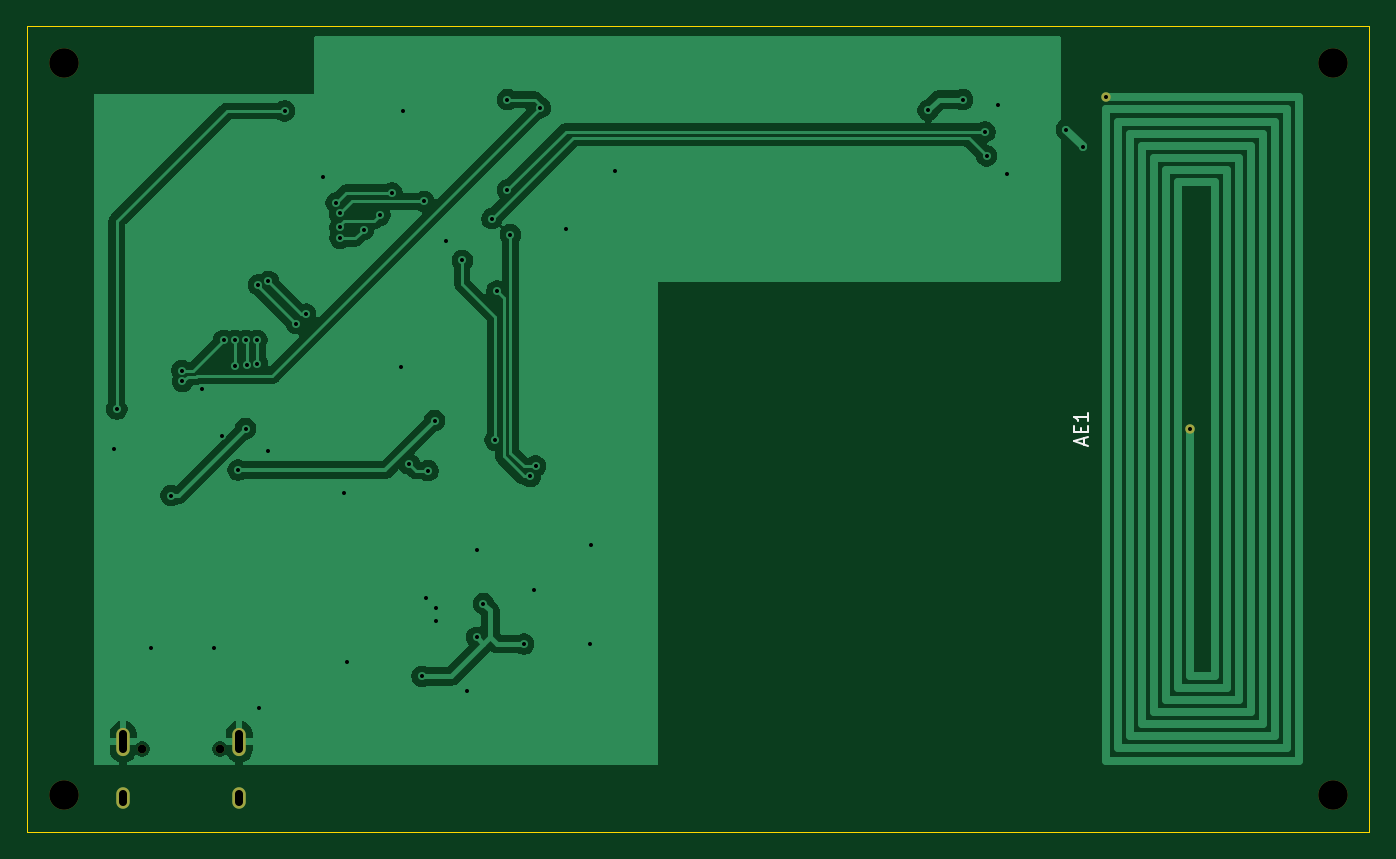
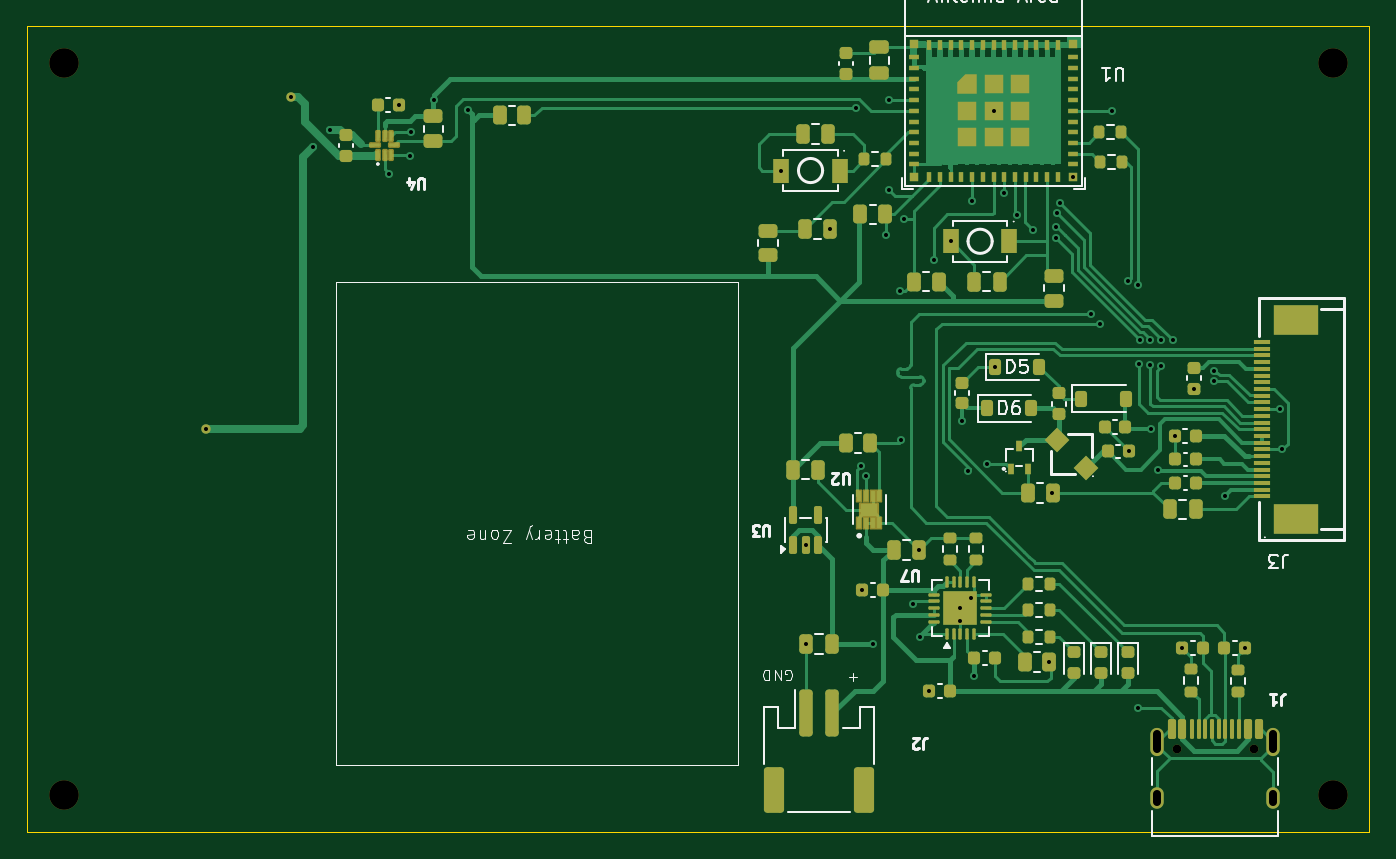
Circuit board: 11 layer files. Board 100.0 x 60.0 mm.
- bottom_copper: digital card-B_Cu.gbl (76861 bytes)
- bottom_mask: digital card-B_Mask.gbs (13546 bytes)
- paste: digital card-B_Paste.gbp (13263 bytes)
- bottom_silk: digital card-B_Silkscreen.gbo (47176 bytes)
- outline: digital card-Edge_Cuts.gm1 (634 bytes)
- top_copper: digital card-F_Cu.gtl (62564 bytes)
- top_mask: digital card-F_Mask.gts (1123 bytes)
- paste: digital card-F_Paste.gtp (472 bytes)
- top_silk: digital card-F_Silkscreen.gto (1809 bytes)
- drill: digital card-NPTH.drl (506 bytes)
- drill: digital card-PTH.drl (1817 bytes)

=== bottom_copper: digital card-B_Cu.gbl (76861 bytes, source omitted) ===
=== bottom_mask: digital card-B_Mask.gbs (13546 bytes, source omitted) ===
=== paste: digital card-B_Paste.gbp (13263 bytes, source omitted) ===
=== bottom_silk: digital card-B_Silkscreen.gbo (47176 bytes, source omitted) ===
=== outline: digital card-Edge_Cuts.gm1 ===
%TF.GenerationSoftware,KiCad,Pcbnew,10.0.1*%
%TF.CreationDate,2026-07-25T14:28:36+04:00*%
%TF.ProjectId,digital card,64696769-7461-46c2-9063-6172642e6b69,rev?*%
%TF.SameCoordinates,Original*%
%TF.FileFunction,Profile,NP*%
%FSLAX46Y46*%
G04 Gerber Fmt 4.6, Leading zero omitted, Abs format (unit mm)*
G04 Created by KiCad (PCBNEW 10.0.1) date 2026-07-25 14:28:36*
%MOMM*%
%LPD*%
G01*
G04 APERTURE LIST*
%TA.AperFunction,Profile*%
%ADD10C,0.050000*%
%TD*%
G04 APERTURE END LIST*
D10*
X65000000Y-80000000D02*
X165000000Y-80000000D01*
X165000000Y-140000000D01*
X65000000Y-140000000D01*
X65000000Y-80000000D01*
M02*

=== top_copper: digital card-F_Cu.gtl (62564 bytes, source omitted) ===
=== top_mask: digital card-F_Mask.gts ===
%TF.GenerationSoftware,KiCad,Pcbnew,10.0.1*%
%TF.CreationDate,2026-07-25T14:28:36+04:00*%
%TF.ProjectId,digital card,64696769-7461-46c2-9063-6172642e6b69,rev?*%
%TF.SameCoordinates,Original*%
%TF.FileFunction,Soldermask,Top*%
%TF.FilePolarity,Negative*%
%FSLAX46Y46*%
G04 Gerber Fmt 4.6, Leading zero omitted, Abs format (unit mm)*
G04 Created by KiCad (PCBNEW 10.0.1) date 2026-07-25 14:28:36*
%MOMM*%
%LPD*%
G01*
G04 APERTURE LIST*
%ADD10C,2.200000*%
%ADD11C,0.700000*%
%ADD12C,0.650000*%
%ADD13O,1.000000X1.600000*%
%ADD14O,1.000000X2.100000*%
G04 APERTURE END LIST*
D10*
%TO.C,REF\u002A\u002A*%
X162250000Y-82750000D03*
%TD*%
%TO.C,REF\u002A\u002A*%
X67750000Y-82750000D03*
%TD*%
%TO.C,REF\u002A\u002A*%
X162250000Y-137250000D03*
%TD*%
D11*
%TO.C,AE1*%
X145360000Y-85280000D03*
X151660000Y-109980000D03*
%TD*%
D10*
%TO.C,REF\u002A\u002A*%
X67750000Y-137250000D03*
%TD*%
D12*
%TO.C,J1*%
X79370000Y-133810000D03*
X73590000Y-133810000D03*
D13*
X80800000Y-137460000D03*
D14*
X80800000Y-133280000D03*
D13*
X72160000Y-137460000D03*
D14*
X72160000Y-133280000D03*
%TD*%
M02*

=== paste: digital card-F_Paste.gtp ===
%TF.GenerationSoftware,KiCad,Pcbnew,10.0.1*%
%TF.CreationDate,2026-07-25T14:28:36+04:00*%
%TF.ProjectId,digital card,64696769-7461-46c2-9063-6172642e6b69,rev?*%
%TF.SameCoordinates,Original*%
%TF.FileFunction,Paste,Top*%
%TF.FilePolarity,Positive*%
%FSLAX46Y46*%
G04 Gerber Fmt 4.6, Leading zero omitted, Abs format (unit mm)*
G04 Created by KiCad (PCBNEW 10.0.1) date 2026-07-25 14:28:36*
%MOMM*%
%LPD*%
G01*
G04 APERTURE LIST*
G04 APERTURE END LIST*
M02*

=== top_silk: digital card-F_Silkscreen.gto ===
%TF.GenerationSoftware,KiCad,Pcbnew,10.0.1*%
%TF.CreationDate,2026-07-25T14:28:36+04:00*%
%TF.ProjectId,digital card,64696769-7461-46c2-9063-6172642e6b69,rev?*%
%TF.SameCoordinates,Original*%
%TF.FileFunction,Legend,Top*%
%TF.FilePolarity,Positive*%
%FSLAX46Y46*%
G04 Gerber Fmt 4.6, Leading zero omitted, Abs format (unit mm)*
G04 Created by KiCad (PCBNEW 10.0.1) date 2026-07-25 14:28:36*
%MOMM*%
%LPD*%
G01*
G04 APERTURE LIST*
%ADD10C,0.150000*%
%ADD11C,2.200000*%
%ADD12C,0.700000*%
%ADD13C,0.650000*%
%ADD14O,1.000000X1.600000*%
%ADD15O,1.000000X2.100000*%
G04 APERTURE END LIST*
D10*
X143729104Y-111146666D02*
X143729104Y-110670476D01*
X144014819Y-111241904D02*
X143014819Y-110908571D01*
X143014819Y-110908571D02*
X144014819Y-110575238D01*
X143491009Y-110241904D02*
X143491009Y-109908571D01*
X144014819Y-109765714D02*
X144014819Y-110241904D01*
X144014819Y-110241904D02*
X143014819Y-110241904D01*
X143014819Y-110241904D02*
X143014819Y-109765714D01*
X144014819Y-108813333D02*
X144014819Y-109384761D01*
X144014819Y-109099047D02*
X143014819Y-109099047D01*
X143014819Y-109099047D02*
X143157676Y-109194285D01*
X143157676Y-109194285D02*
X143252914Y-109289523D01*
X143252914Y-109289523D02*
X143300533Y-109384761D01*
%LPC*%
D11*
%TO.C,REF\u002A\u002A*%
X162250000Y-82750000D03*
%TD*%
%TO.C,REF\u002A\u002A*%
X67750000Y-82750000D03*
%TD*%
%TO.C,REF\u002A\u002A*%
X162250000Y-137250000D03*
%TD*%
D12*
%TO.C,AE1*%
X145360000Y-85280000D03*
X151660000Y-109980000D03*
%TD*%
D11*
%TO.C,REF\u002A\u002A*%
X67750000Y-137250000D03*
%TD*%
D13*
%TO.C,J1*%
X79370000Y-133810000D03*
X73590000Y-133810000D03*
D14*
X80800000Y-137460000D03*
D15*
X80800000Y-133280000D03*
D14*
X72160000Y-137460000D03*
D15*
X72160000Y-133280000D03*
%TD*%
%LPD*%
M02*

=== drill: digital card-NPTH.drl ===
M48
; DRILL file KiCad 10.0.1 date 2026-07-25T14:28:41
; FORMAT={-:-/ absolute / metric / decimal}
; #@! TF.CreationDate,2026-07-25T14:28:41+04:00
; #@! TF.GenerationSoftware,Kicad,Pcbnew,10.0.1
; #@! TF.FileFunction,NonPlated,1,2,NPTH
FMAT,2
METRIC
; #@! TA.AperFunction,NonPlated,NPTH,ComponentDrill
T1C0.650
; #@! TA.AperFunction,NonPlated,NPTH,ComponentDrill
T2C2.200
%
G90
G05
T1
X73.59Y-133.81
X79.37Y-133.81
T2
X67.75Y-82.75
X67.75Y-137.25
X162.25Y-82.75
X162.25Y-137.25
M30

=== drill: digital card-PTH.drl ===
M48
; DRILL file KiCad 10.0.1 date 2026-07-25T14:28:41
; FORMAT={-:-/ absolute / metric / decimal}
; #@! TF.CreationDate,2026-07-25T14:28:41+04:00
; #@! TF.GenerationSoftware,Kicad,Pcbnew,10.0.1
; #@! TF.FileFunction,Plated,1,2,PTH
FMAT,2
METRIC
; #@! TA.AperFunction,Plated,PTH,ViaDrill
T1C0.300
; #@! TA.AperFunction,Plated,PTH,ComponentDrill
T2C0.300
; #@! TA.AperFunction,Plated,PTH,ComponentDrill
T3C0.600
%
G90
G05
T1
X71.5Y-111.5
X71.69Y-108.5
X74.255Y-126.32
X75.74Y-114.94
X76.55Y-105.625
X76.583Y-106.424
X78.06Y-106.985
X78.945Y-126.31
X79.5Y-110.5
X79.65Y-103.375
X80.52Y-103.375
X80.53Y-105.32
X80.73Y-113.04
X81.28Y-109.95
X81.32Y-103.375
X81.354Y-105.203
X82.12Y-103.375
X82.15Y-105.125
X82.23Y-99.251
X82.25Y-130.75
X82.938Y-111.65
X82.983Y-98.98
X84.19Y-86.29
X85.07Y-102.14
X85.76Y-101.43
X87.05Y-91.23
X88.03Y-93.14
X88.29Y-93.927
X88.32Y-94.97
X88.32Y-95.77
X88.608Y-114.73
X88.837Y-127.36
X90.07Y-95.13
X91.28Y-94.06
X92.2Y-92.395
X92.882Y-105.36
X93.0Y-86.28
X93.47Y-112.6
X94.42Y-128.4
X94.57Y-93.02
X94.7Y-122.55
X94.88Y-113.09
X95.36Y-109.35
X95.475Y-123.325
X95.475Y-124.25
X96.18Y-96.0
X97.425Y-97.425
X97.775Y-129.5
X98.5Y-125.5
X98.55Y-119.0
X99.0Y-123.0
X99.64Y-94.32
X99.875Y-110.825
X100.0Y-99.712
X100.79Y-85.45
X100.79Y-92.18
X101.0Y-95.5
X102.0Y-126.0
X102.5Y-113.5
X102.775Y-122.0
X102.881Y-112.75
X103.229Y-86.054
X105.18Y-95.09
X106.95Y-126.0
X107.0Y-118.637
X108.81Y-90.73
X132.12Y-86.25
X134.7Y-85.45
X136.37Y-87.85
X136.48Y-89.64
X137.32Y-85.83
X138.0Y-91.0
X142.414Y-87.674
X143.67Y-88.97
T2
X145.36Y-85.28
X151.66Y-109.98
T3
X72.16Y-133.83G85X72.16Y-132.73
G05
X72.16Y-137.76G85X72.16Y-137.16
G05
X80.8Y-133.83G85X80.8Y-132.73
G05
X80.8Y-137.76G85X80.8Y-137.16
G05
M30
